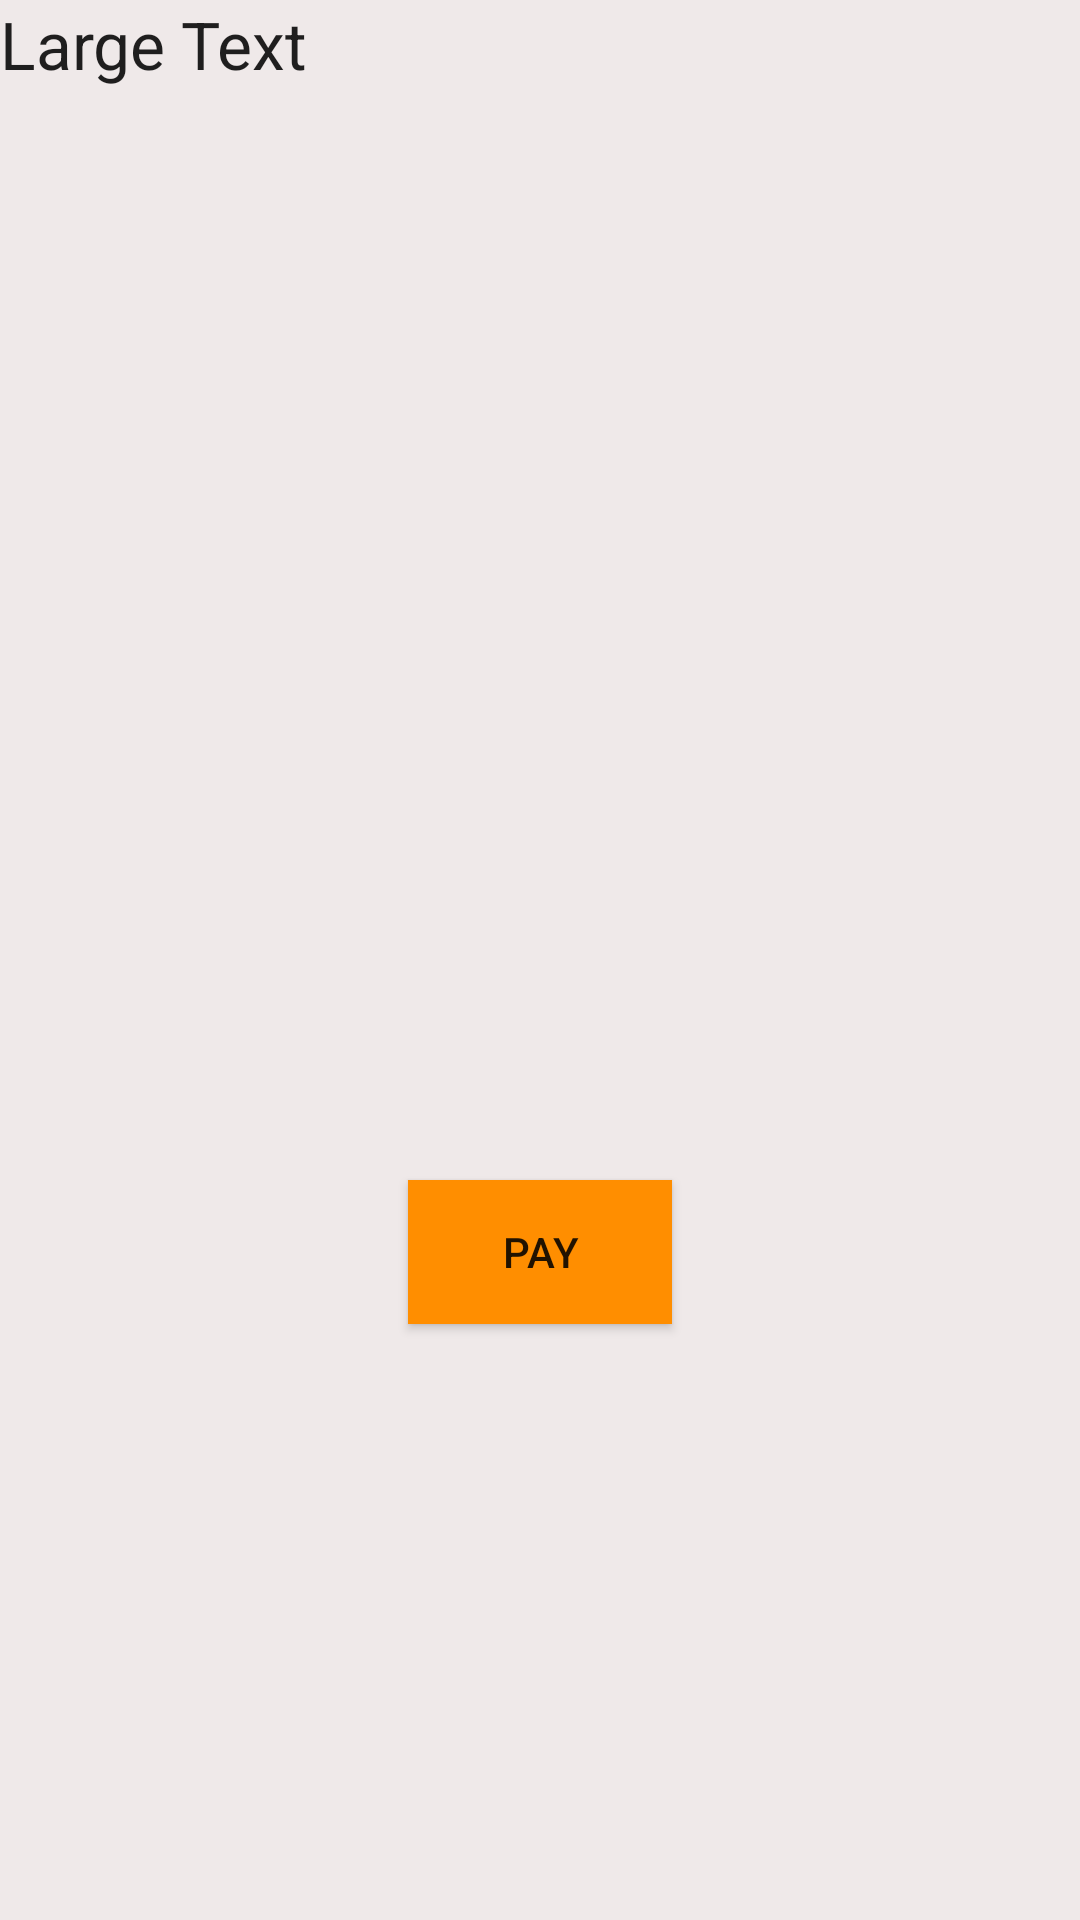

Write the Android layout XML for this screen, with the resource values it uses.
<!-- AndroidManifest.xml: application theme AppTheme -->
<!-- res/layout/cart.xml -->
<?xml version="1.0" encoding="utf-8"?>

<RelativeLayout xmlns:android="http://schemas.android.com/apk/res/android"
    xmlns:app="http://schemas.android.com/apk/res-auto"
    android:orientation="vertical"
    android:layout_width="match_parent"
    android:layout_height="match_parent"
    android:background="#efe9e9">


    <LinearLayout
        android:orientation="vertical"
        android:layout_width="match_parent"
        android:layout_height="match_parent"
        android:id="@+id/linearLayout"
        android:weightSum="1"
        android:layout_alignParentTop="true"
        android:layout_alignParentLeft="true"
        android:layout_alignParentStart="true">

        <TextView
            android:layout_width="wrap_content"
            android:layout_height="wrap_content"
            android:text="User Name"
            android:layout_gravity="right"
            android:visibility="invisible" />

        <LinearLayout
            android:orientation="vertical"
            android:layout_width="match_parent"
            android:layout_height="wrap_content"
            android:layout_gravity="center_horizontal"
            android:gravity="center"></LinearLayout>

        <TextView
            android:layout_width="wrap_content"
            android:layout_height="wrap_content"
            android:textAppearance="?android:attr/textAppearanceLarge"
            android:id="@+id/textView3"
            android:layout_gravity="center_horizontal" />

        <ListView
            android:layout_width="346dp"
            android:layout_height="345dp"
            android:id="@+id/listView"
            android:paddingTop="10dp" />

        <Button
            android:layout_width="wrap_content"
            android:layout_height="wrap_content"
            android:text="Pay"
            android:id="@+id/pay"
            android:layout_gravity="center_horizontal"
            android:background="#ff8e00" />

    </LinearLayout>

    <FrameLayout
        android:layout_width="match_parent"
        android:layout_height="wrap_content"
        android:layout_gravity="center_horizontal"
        android:id="@+id/frameLayout">

    </FrameLayout>

    <TextView
        android:layout_width="wrap_content"
        android:layout_height="wrap_content"
        android:textAppearance="?android:attr/textAppearanceLarge"
        android:text="Large Text"
        android:id="@+id/total"
        android:layout_below="@+id/frameLayout" />


</RelativeLayout>
<!-- resources referenced by this layout -->
<resources>
  <style name="AppTheme" parent="Theme.AppCompat.Light.DarkActionBar">
          
          <item name="colorPrimary">@color/colorPrimary</item>
          <item name="colorPrimaryDark">@color/colorPrimaryDark</item>
          <item name="colorAccent">@color/colorAccent</item>
      </style>
  <!-- not gathered from this repository: default colours our renderer supplied (Android Studio template values) -->
  <color name="colorPrimary">#FF6200EE</color>
  <color name="colorPrimaryDark">#FF3700B3</color>
  <color name="colorAccent">#FF03DAC5</color>
</resources>
